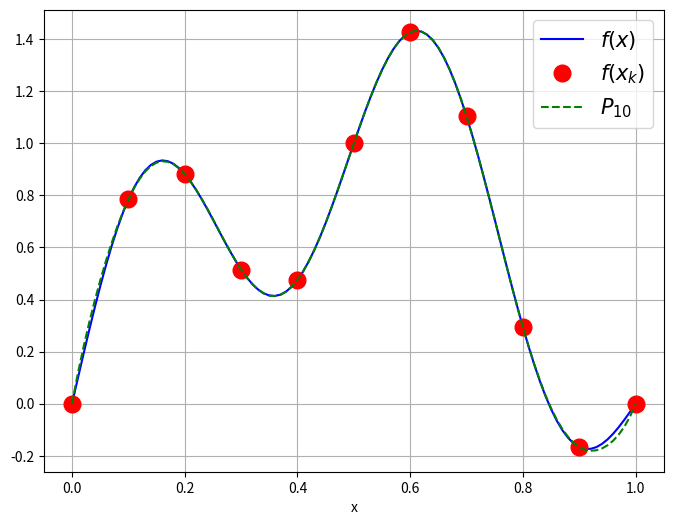
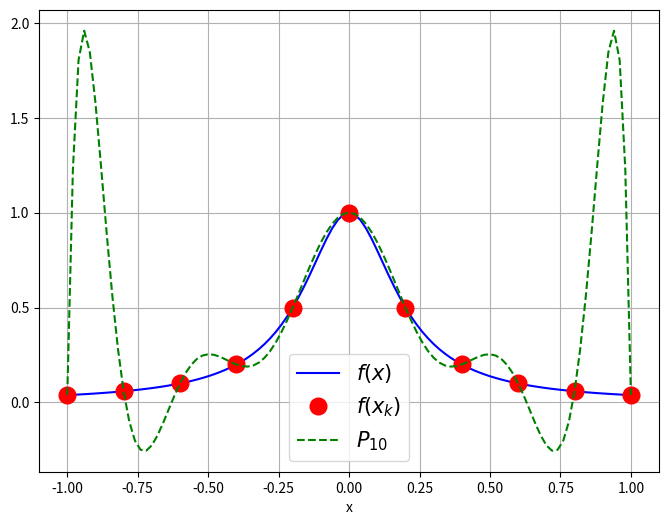
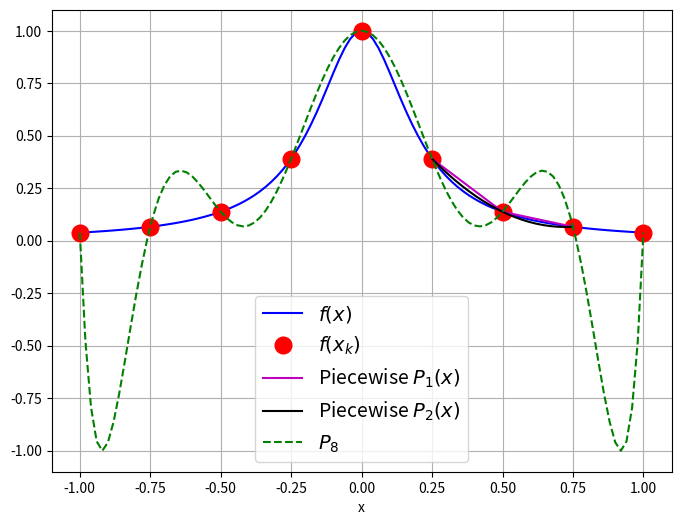
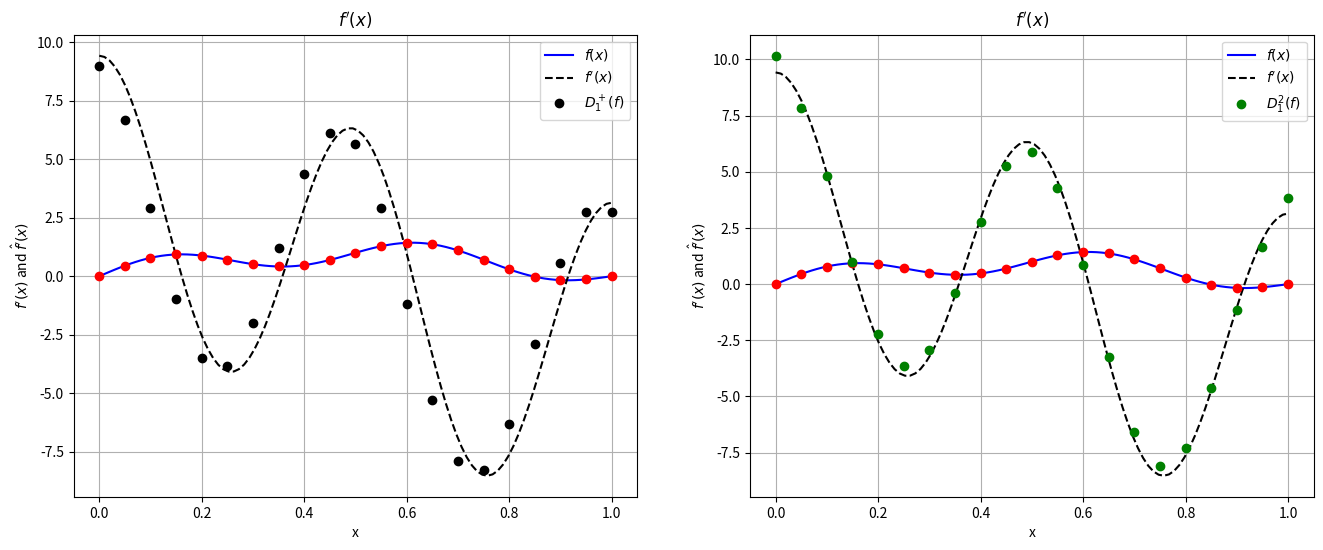
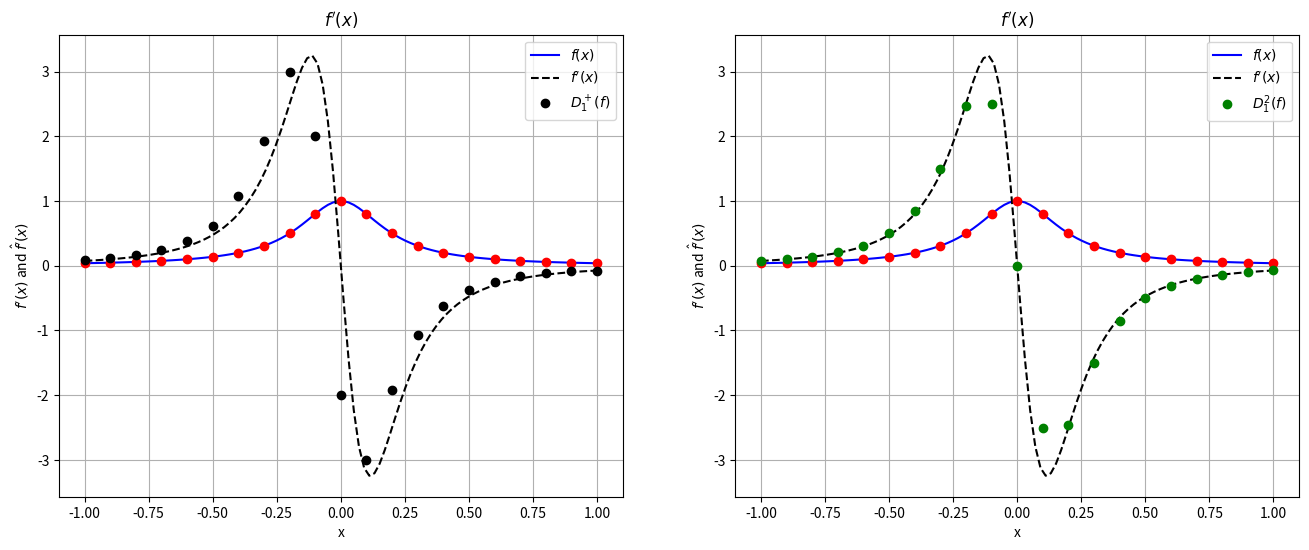
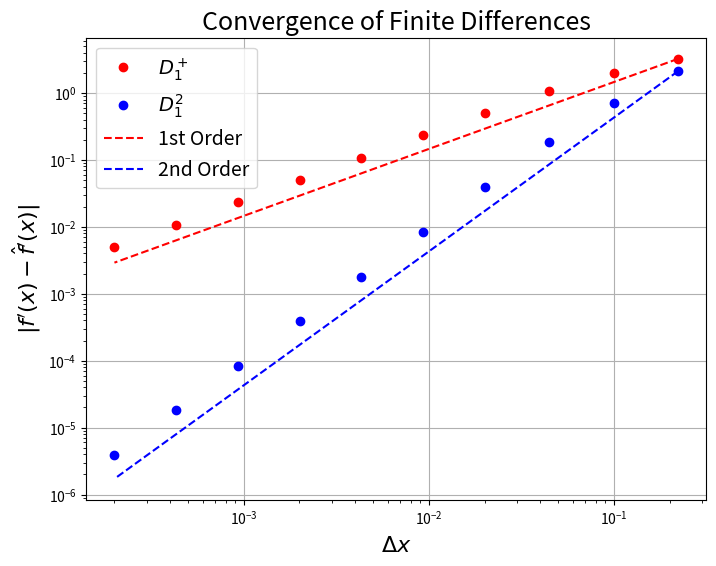
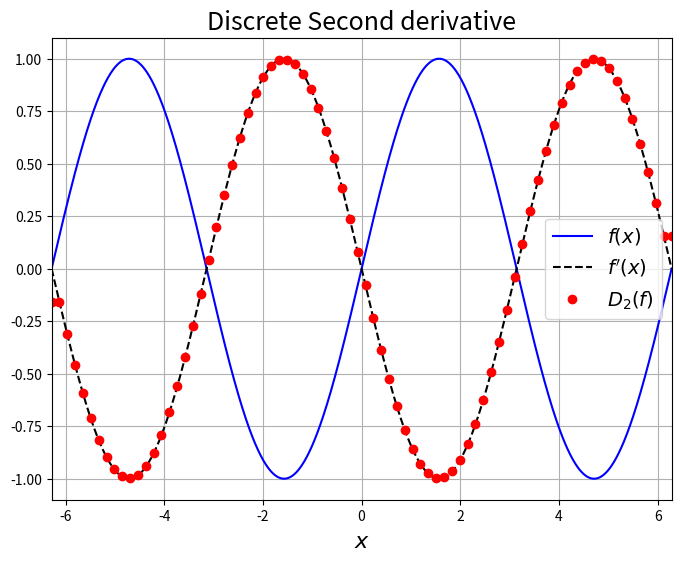
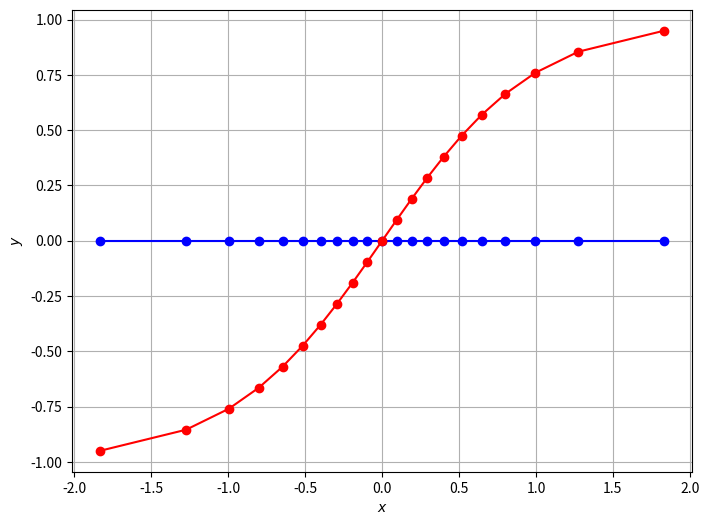

The matplotlib source for these figures, in order:
from __future__ import print_function
from __future__ import absolute_import

%matplotlib inline
import numpy
import matplotlib.pyplot as plt

N = 11
x = numpy.linspace(0,1,N)
xfine = numpy.linspace(0,1,101)
f = lambda x:  numpy.sin(numpy.pi*x) + 0.5*numpy.sin(4*numpy.pi*x)

fig = plt.figure(figsize=(8,6))
axes = fig.add_subplot(1,1,1)
axes.plot(xfine, f(xfine),'b',label='$f(x)$')
axes.plot(x, f(x), 'ro', markersize=12, label='$f(x_k)$')
axes.grid()
axes.set_xlabel('x')
p = numpy.polyfit(x,f(x),N-1)
axes.plot(xfine,numpy.polyval(p,xfine),'g--',label='$P_{{{N}}}$'.format(N=N-1))
axes.legend(fontsize=15)
plt.show()

N = 11
x = numpy.linspace(-1,1,N)
xfine = numpy.linspace(-1,1,101)
f = lambda x:  1./(1. + 25*x**2)

fig = plt.figure(figsize=(8,6))
axes = fig.add_subplot(1,1,1)
axes.plot(xfine, f(xfine),'b',label='$f(x)$')
axes.plot(x, f(x), 'ro', markersize=12, label='$f(x_k)$')
axes.grid()
axes.set_xlabel('x')
p = numpy.polyfit(x,f(x),N-1)
axes.plot(xfine,numpy.polyval(p,xfine),'g--',label='$P_{{{N}}}$'.format(N=N-1))
axes.legend(fontsize=15)
plt.show()

N = 9
f = lambda x:  1./(1. + 25*x**2)
#f = lambda x: numpy.cos(2.*numpy.pi*x)

x = numpy.linspace(-1,1,N)
xfine = numpy.linspace(-1,1,101)

fig = plt.figure(figsize=(8,6))
axes = fig.add_subplot(1,1,1)
axes.plot(xfine, f(xfine),'b',label='$f(x)$')
axes.plot(x, f(x), 'ro', markersize=12, label='$f(x_k)$')
x3 = x[5:8]
x3fine = numpy.linspace(x3[0],x3[-1],20)
p = numpy.polyfit(x3,f(x3),2)
axes.plot(x3,f(x3),'m',label = 'Piecewise $P_1(x)$')
axes.plot(x3fine,numpy.polyval(p,x3fine),'k',label = 'Piecewise $P_2(x)$')
axes.grid()
axes.set_xlabel('x')
p = numpy.polyfit(x,f(x),N-1)
axes.plot(xfine,numpy.polyval(p,xfine),'g--',label='$P_{{{N}}}$'.format(N=N-1))
axes.legend(fontsize=14,loc='best')
plt.show()

def D1_p(func, x_min, x_max, N):
    """ calculate consistent 1st order Forward difference of a function func(x) defined on the interval [x_min,xmax]
    and sampled at N evenly spaced points"""

    x = numpy.linspace(x_min, x_max, N)
    f = func(x)
    dx = x[1] - x[0]
    f_prime = numpy.zeros(N)
    f_prime[0:-1] = (f[1:] - f[0:-1])/dx
    # and patch up the end point with a backwards difference
    f_prime[-1] = f_prime[-2]

    return f_prime

def D1_2(func, x_min, x_max, N):
    """ calculate consistent 2nd order first derivative of a function func(x) defined on the interval [x_min,xmax]
    and sampled at N evenly spaced points"""

    x = numpy.linspace(x_min, x_max, N)
    f = func(x)
    dx = x[1] - x[0]
    f_prime = numpy.zeros(N)
    # consistent 2nd order one-sided 1st derivative at x_min
    f_prime[0] = f[:3].dot(numpy.array([-3, 4, -1]))/(2*dx)
    
    # centered derivatives in the interior
    f_prime[1:-1] = (f[2:N] - f[0:-2])/(2*dx)
    
    # consistent 2nd order one-sided 1st derivative at x_min
    f_prime[-1] = f[-3:].dot(numpy.array([1, -4, 3]))/(2*dx)
    
    return f_prime

N = 21
xmin = 0.
xmax = 1.
func = lambda x:  numpy.sin(numpy.pi*x) + 0.5*numpy.sin(4*numpy.pi*x)
func_prime = lambda x: numpy.pi*numpy.cos(numpy.pi*x) + 2.*numpy.pi * numpy.cos(4*numpy.pi*x)
D1f = D1_p(func, xmin, xmax, N)
D2f = D1_2(func, xmin, xmax, N)

xa = numpy.linspace(xmin, xmax, 100)
xi = numpy.linspace(xmin, xmax, N)
fig = plt.figure(figsize=(16, 6))
axes = fig.add_subplot(1, 2, 1)
axes.plot(xa, func(xa), 'b', label="$f(x)$")
axes.plot(xa, func_prime(xa), 'k--', label="$f'(x)$")
axes.plot(xi, func(xi), 'ro')
axes.plot(xi, D1f, 'ko',label='$D^+_1(f)$')
axes.legend(loc='best')
axes.set_title("$f'(x)$")
axes.set_xlabel("x")
axes.set_ylabel("$f'(x)$ and $\hat{f}'(x)$")
axes.grid()

axes = fig.add_subplot(1, 2, 2)
axes.plot(xa, func(xa), 'b', label="$f(x)$")
axes.plot(xa, func_prime(xa), 'k--', label="$f'(x)$")
axes.plot(xi, func(xi), 'ro')
axes.plot(xi, D2f, 'go',label='$D_1^2(f)$')
axes.legend(loc='best')
axes.set_title("$f'(x)$")
axes.set_xlabel("x")
axes.set_ylabel("$f'(x)$ and $\hat{f}'(x)$")
axes.grid()
plt.show()

N = 21
xmin = -1
xmax = 1.
func = lambda x:  1./(1 + 25.*x**2)
func_prime = lambda x: -50. * x / (1. + 25.*x**2)**2
D1f = D1_p(func, xmin, xmax, N)
D2f = D1_2(func, xmin, xmax, N)

xa = numpy.linspace(xmin, xmax, 100)
xi = numpy.linspace(xmin, xmax, N)
fig = plt.figure(figsize=(16, 6))
axes = fig.add_subplot(1, 2, 1)
axes.plot(xa, func(xa), 'b', label="$f(x)$")
axes.plot(xa, func_prime(xa), 'k--', label="$f'(x)$")
axes.plot(xi, func(xi), 'ro')
axes.plot(xi, D1f, 'ko',label='$D^+_1(f)$')
axes.legend(loc='best')
axes.set_title("$f'(x)$")
axes.set_xlabel("x")
axes.set_ylabel("$f'(x)$ and $\hat{f}'(x)$")
axes.grid()

axes = fig.add_subplot(1, 2, 2)
axes.plot(xa, func(xa), 'b', label="$f(x)$")
axes.plot(xa, func_prime(xa), 'k--', label="$f'(x)$")
axes.plot(xi, func(xi), 'ro')
axes.plot(xi, D2f, 'go',label='$D_1^2(f)$')
axes.legend(loc='best')
axes.set_title("$f'(x)$")
axes.set_xlabel("x")
axes.set_ylabel("$f'(x)$ and $\hat{f}'(x)$")
axes.grid()
plt.show()

# Compute the error as a function of delta_x
N_range = numpy.logspace(1, 4, 10, dtype=int)
delta_x = numpy.empty(N_range.shape)
error = numpy.empty((N_range.shape[0], 4))
for (i, N) in enumerate(N_range):
    x_hat = numpy.linspace(xmin, xmax, N)
    delta_x[i] = x_hat[1] - x_hat[0]

    # Compute forward difference
    D1f = D1_p(func, xmin, xmax, N)
    
    # Compute 2nd order difference
    D2f = D1_2(func, xmin, xmax, N)

    
    # Calculate the infinity norm or maximum error
    error[i, 0] = numpy.linalg.norm(numpy.abs(func_prime(x_hat) - D1f), ord=numpy.inf)
    error[i, 1] = numpy.linalg.norm(numpy.abs(func_prime(x_hat) - D2f), ord=numpy.inf)
    
error = numpy.array(error)
delta_x = numpy.array(delta_x)
  
order_C = lambda delta_x, error, order: numpy.exp(numpy.log(error) - order * numpy.log(delta_x))
    
fig = plt.figure(figsize=(8,6))
axes = fig.add_subplot(1,1,1)
axes.loglog(delta_x, error[:,0], 'ro', label='$D_1^+$')
axes.loglog(delta_x, error[:,1], 'bo', label='$D_1^2$')
axes.loglog(delta_x, order_C(delta_x[0], error[0, 0], 1.0) * delta_x**1.0, 'r--', label="1st Order")
axes.loglog(delta_x, order_C(delta_x[0], error[0, 1], 2.0) * delta_x**2.0, 'b--', label="2nd Order")
axes.legend(loc=4)
axes.set_title("Convergence of Finite Differences", fontsize=18)
axes.set_xlabel("$\Delta x$", fontsize=16)
axes.set_ylabel("$|f'(x) - \hat{f}'(x)|$", fontsize=16)
axes.legend(loc='best', fontsize=14)
axes.grid()

plt.show()

def D2(func, x_min, x_max, N):
    """ calculate consistent 2nd order second derivative of a function func(x) defined on the interval [x_min,xmax]
    and sampled at N evenly spaced points"""

    x = numpy.linspace(x_min, x_max, N)
    f = func(x)
    dx = x[1] - x[0]
    D2f = numpy.zeros(x.shape) 
    D2f[1:-1] = (f[:-2] - 2*f[1:-1] + f[2:])/(dx**2)
    # patch up end points to be 1 sided 2nd derivatives
    D2f[0] = D2f[1]
    D2f[-1] = D2f[-2]

    
    return D2f

f = lambda x: numpy.sin(x)
f_dubl_prime = lambda x: -numpy.sin(x)

# Use uniform discretization
x = numpy.linspace(-2 * numpy.pi, 2 * numpy.pi, 1000)
N = 80
x_hat = numpy.linspace(-2 * numpy.pi, 2 * numpy.pi, N)
delta_x = x_hat[1] - x_hat[0]

# Compute derivative
D2f  = D2(f, x_hat[0], x_hat[-1], N)

fig = plt.figure(figsize=(8,6))
axes = fig.add_subplot(1, 1, 1)

axes.plot(x,f(x),'b',label='$f(x)$')
axes.plot(x, f_dubl_prime(x), 'k--', label="$f'(x)$")
axes.plot(x_hat, D2f, 'ro', label='$D_2(f)$')
axes.set_xlim((x[0], x[-1]))
axes.set_ylim((-1.1, 1.1))
axes.legend(loc='best',fontsize=14)
axes.grid()
axes.set_title('Discrete Second derivative',fontsize=18)
axes.set_xlabel('$x$', fontsize=16)

plt.show()

def fdcoeffV(k,xbar,x):
    """
    fdcoeffV routine modified from Leveque (2007) matlab function
    
    Params:
    -------
    
    k: int
        order of derivative
    xbar: float
        point at which derivative is to be evaluated
    x: ndarray
        numpy array of coordinates to use in calculating the weights
    
    Returns:
    --------
    c: ndarray
        array of floats of coefficients.  

    Compute coefficients for finite difference approximation for the
    derivative of order k at xbar based on grid values at points in x.

    WARNING: This approach is numerically unstable for large values of n since
    the Vandermonde matrix is poorly conditioned.  Use fdcoeffF.m instead,
    which is based on Fornberg's method.

     This function returns a row vector c of dimension 1 by n, where n=length(x),
     containing coefficients to approximate u^{(k)}(xbar), 
     the k'th derivative of u evaluated at xbar,  based on n values
     of u at x(1), x(2), ... x(n).  

     If U is an array containing u(x) at these n points, then 
     c.dot(U) will give the approximation to u^{(k)}(xbar).

     Note for k=0 this can be used to evaluate the interpolating polynomial 
     itself.

    Requires len(x) > k.  
    Usually the elements x(i) are monotonically increasing
    and x(1) <= xbar <= x(n), but neither condition is required.
    The x values need not be equally spaced but must be distinct.  
    
    Modified rom  http://www.amath.washington.edu/~rjl/fdmbook/  (2007)
    """
    
    from  scipy.special import factorial

    n = x.shape[0]
    assert  k < n, " The order of the derivative must be less than the stencil width"

    # Generate the Vandermonde matrix from the Taylor series
    A = numpy.ones((n,n))
    xrow = (x - xbar)  # displacements x-xbar 
    for i in range(1,n):
        A[i,:] = (xrow**(i))/factorial(i);
        
    b = numpy.zeros(n)    # b is right hand side,
    b[k] = 1              # so k'th derivative term remains

    c = numpy.linalg.solve(A,b)          # solve n by n system for coefficients
    
    return c


N = 11
x = numpy.linspace(-2*numpy.pi, 2.*numpy.pi,  )
k = 2
scale = (x[1]-x[0])**k

print(fdcoeffV(k,x[0],x[:3])*scale)
for j in range(k,N-1):
    print(fdcoeffV(k,  x[j], x[j-1:j+2])*scale)
print(fdcoeffV(k,x[-1],x[-3:])*scale)

N = 21
y = numpy.linspace(-.95, .95,N)
x = numpy.arctanh(y)

fig = plt.figure(figsize=(8,6))
axes = fig.add_subplot(1, 1, 1)
axes.plot(x,numpy.zeros(x.shape),'bo-')
axes.plot(x,y,'ro-')
axes.grid()
axes.set_xlabel('$x$')
axes.set_ylabel('$y$')
plt.show()

k=1  
fd = fdcoeffV(k,x[0],x[:3])
print('{}, sum={}'.format(fd,fd.sum()))
for j in range(1,N-1):
    fd = fdcoeffV(k,  x[j], x[j-1:j+2])
    print('{}, sum={}'.format(fd,fd.sum()))
fd = fdcoeffV(k,x[-1],x[-3:])
print('{}, sum={}'.format(fd,fd.sum()))
